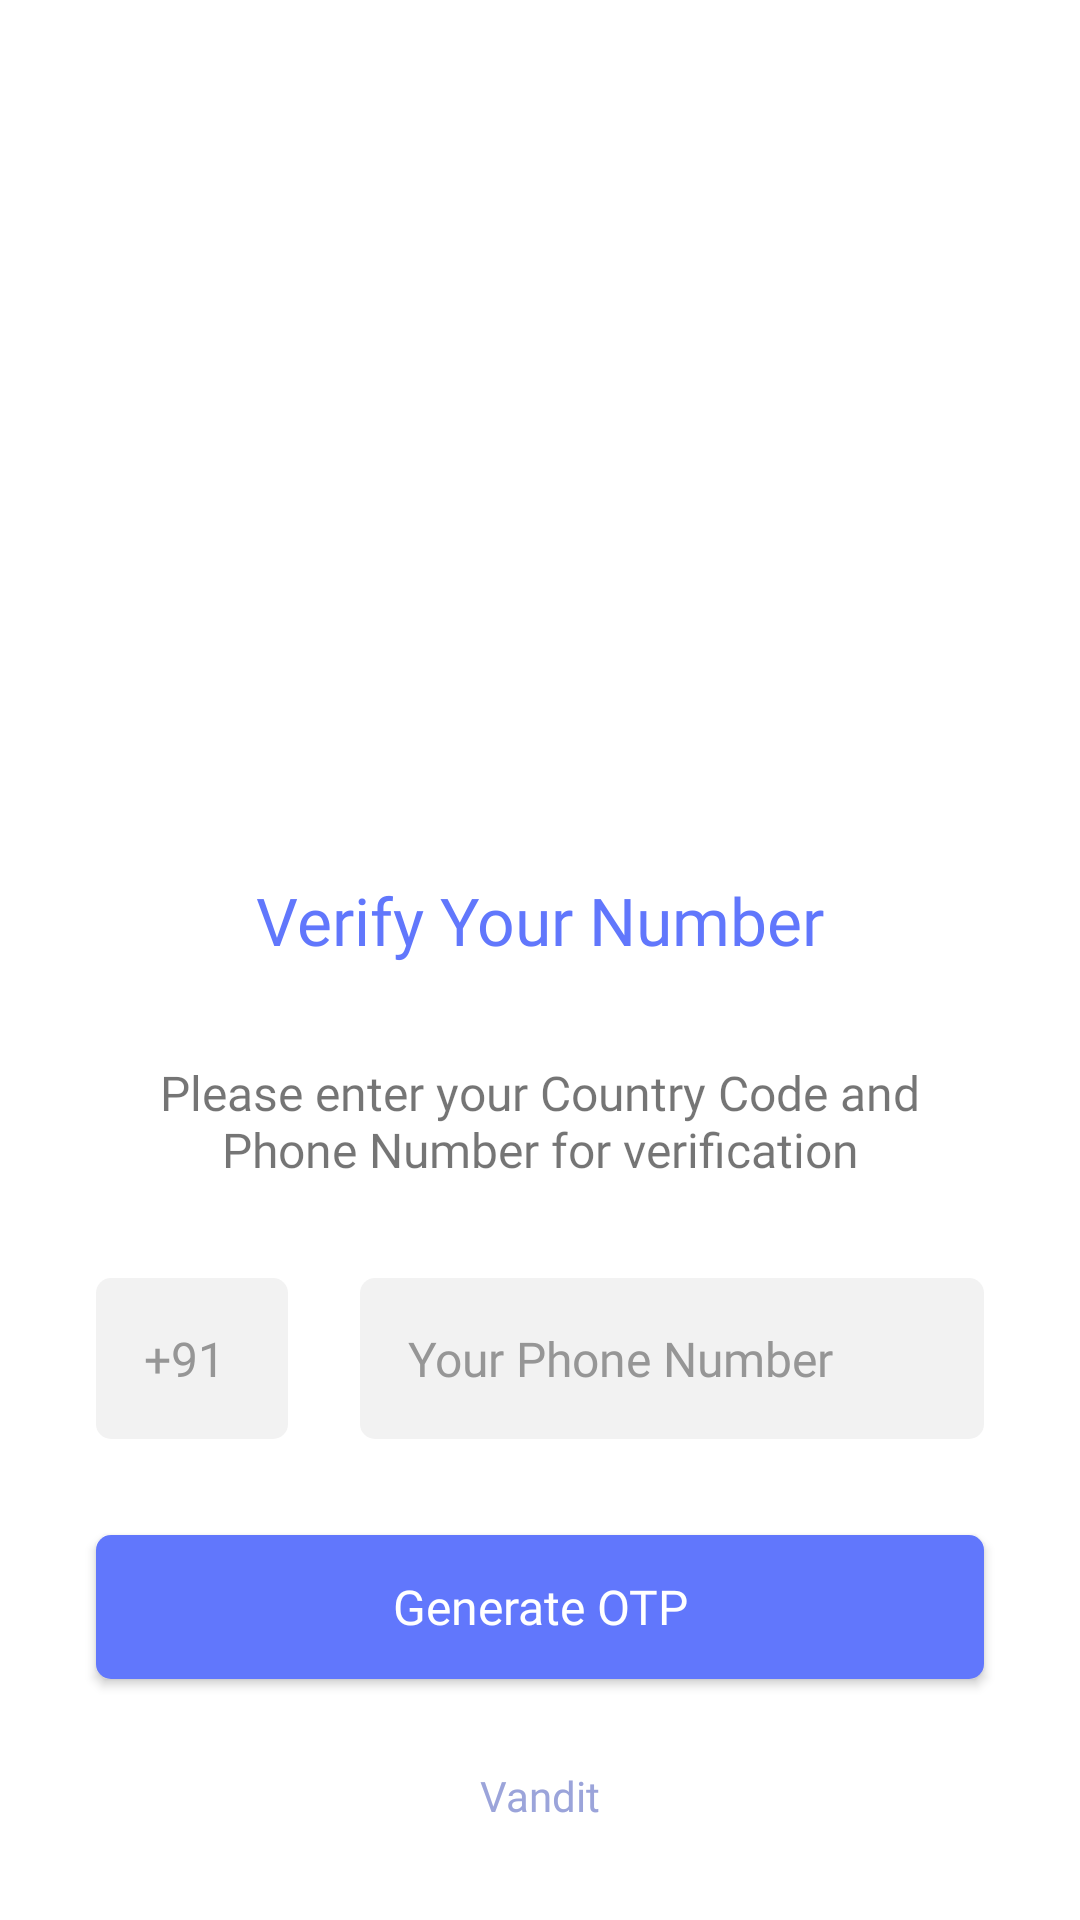

Layout XML and referenced resources for this Android screen:
<!-- AndroidManifest.xml: application theme Theme.PhoneNumberAuthentication -->
<!-- res/layout/activity_login.xml -->
<?xml version="1.0" encoding="utf-8"?>
<androidx.constraintlayout.widget.ConstraintLayout xmlns:android="http://schemas.android.com/apk/res/android"
    xmlns:app="http://schemas.android.com/apk/res-auto"
    xmlns:tools="http://schemas.android.com/tools"
    android:layout_width="match_parent"
    android:layout_height="match_parent"
    tools:context=".LoginActivity">

    <ImageView
        android:id="@+id/login_image"
        android:layout_width="300dp"
        android:layout_height="200dp"
        android:layout_marginTop="60dp"
        android:src="@drawable/login_screen_image"
        app:layout_constraintEnd_toEndOf="parent"
        app:layout_constraintStart_toStartOf="parent"
        app:layout_constraintTop_toTopOf="parent" />

    <TextView
        android:id="@+id/login_title"
        android:layout_width="wrap_content"
        android:layout_height="wrap_content"
        android:layout_marginTop="32dp"
        android:fontFamily="@font/open_sans_bold"
        android:text="@string/verify"
        android:textColor="@color/primary_blue"
        android:textSize="22sp"
        app:layout_constraintEnd_toEndOf="parent"
        app:layout_constraintStart_toStartOf="parent"
        app:layout_constraintTop_toBottomOf="@+id/login_image" />

    <TextView
        android:id="@+id/login_desc"
        android:layout_width="0dp"
        android:layout_height="wrap_content"
        android:layout_marginStart="32dp"
        android:layout_marginTop="32dp"
        android:layout_marginEnd="32dp"
        android:fontFamily="@font/open_sans_semibold"
        android:text="@string/instruction_phone"
        android:textAlignment="center"
        android:textSize="16sp"
        app:layout_constraintEnd_toEndOf="parent"
        app:layout_constraintStart_toStartOf="parent"
        app:layout_constraintTop_toBottomOf="@+id/login_title" />

    <EditText
        android:id="@+id/login_code_text"
        android:layout_width="64dp"
        android:layout_height="wrap_content"
        android:layout_marginStart="32dp"
        android:layout_marginTop="32dp"
        android:background="@drawable/text_input_bg"
        android:ems="10"
        android:fontFamily="@font/open_sans_semibold"
        android:hint="@string/code"
        android:inputType="number"
        android:padding="16dp"
        android:textSize="16sp"
        android:textColor="@color/black"
        android:textColorHint="#969696"
        app:layout_constraintStart_toStartOf="parent"
        app:layout_constraintTop_toBottomOf="@+id/login_desc" />

    <EditText
        android:id="@+id/login_number_text"
        android:layout_width="0dp"
        android:layout_height="wrap_content"
        android:layout_marginStart="24dp"
        android:layout_marginTop="32dp"
        android:layout_marginEnd="32dp"
        android:background="@drawable/text_input_bg"
        android:ems="10"
        android:fontFamily="@font/open_sans_semibold"
        android:hint="@string/enter_number"
        android:inputType="phone"
        android:padding="16dp"
        android:textSize="16sp"
        android:textColor="@color/black"
        android:textColorHint="#969696"
        app:layout_constraintEnd_toEndOf="parent"
        app:layout_constraintStart_toEndOf="@+id/login_code_text"
        app:layout_constraintTop_toBottomOf="@+id/login_desc" />

    <androidx.appcompat.widget.AppCompatButton
        android:id="@+id/login_btn"
        android:layout_width="0dp"
        android:layout_height="wrap_content"
        android:layout_marginStart="32dp"
        android:layout_marginTop="32dp"
        android:layout_marginEnd="32dp"
        android:textColor="@color/white"
        android:background="@drawable/primary_btn_bg"
        android:fontFamily="@font/open_sans_bold"
        android:padding="12dp"
        android:text="@string/generate_otp"
        android:textAllCaps="false"
        android:textSize="16dp"
        app:layout_constraintEnd_toEndOf="parent"
        app:layout_constraintStart_toStartOf="parent"
        app:layout_constraintTop_toBottomOf="@+id/login_number_text" />

    <TextView
        android:id="@+id/author_text"
        android:layout_width="wrap_content"
        android:layout_height="wrap_content"
        android:layout_marginStart="32dp"
        android:layout_marginEnd="32dp"
        android:layout_marginBottom="32dp"
        android:fontFamily="@font/open_sans_bold"
        android:text="@string/author"
        android:textColor="#9BA4DA"
        app:layout_constraintBottom_toBottomOf="parent"
        app:layout_constraintEnd_toEndOf="parent"
        app:layout_constraintStart_toStartOf="parent" />

    <ProgressBar
        android:id="@+id/login_progressBar"
        style="?android:attr/progressBarStyle"
        android:layout_width="16dp"
        android:layout_height="16dp"
        android:layout_marginEnd="16dp"
        app:layout_constraintBottom_toBottomOf="@+id/login_btn"
        app:layout_constraintEnd_toEndOf="@+id/login_btn"
        app:layout_constraintTop_toTopOf="@+id/login_btn"
        android:visibility="invisible"/>

    <TextView
        android:id="@+id/login_feedback"
        android:layout_width="wrap_content"
        android:layout_height="wrap_content"
        android:fontFamily="@font/open_sans_semibold"
        android:text="@string/login_feedback"
        android:textColor="#FF0202"
        android:visibility="invisible"
        app:layout_constraintBottom_toTopOf="@+id/author_text"
        app:layout_constraintEnd_toEndOf="@+id/login_btn"
        app:layout_constraintStart_toStartOf="@+id/login_btn"
        app:layout_constraintTop_toBottomOf="@+id/login_btn" />
</androidx.constraintlayout.widget.ConstraintLayout>
<!-- resources referenced by this layout -->
<resources>
  <color name="black">#FF000000</color>
  <color name="primary_blue">#6177FC</color>
  <color name="white">#FFFFFFFF</color>
  <!-- drawable primary_btn_bg (drawable) -->
  <?xml version="1.0" encoding="utf-8"?>
  <selector xmlns:android="http://schemas.android.com/apk/res/android">
      <item android:state_enabled="false">
          <shape>
              <solid android:color="#999999"/>
              <corners android:radius="5dp"/>
          </shape>
      </item>
      <item>
          <shape>
              <solid android:color="@color/primary_blue"/>
              <corners android:radius="5dp"/>
          </shape>
      </item>
  </selector>
  <!-- drawable text_input_bg (drawable) -->
  <?xml version="1.0" encoding="utf-8"?>
  <selector xmlns:android="http://schemas.android.com/apk/res/android">
      <item>
          <shape>
              <solid android:color="@color/light_grey"/>
              <corners android:radius="5dp"/>
          </shape>
      </item>
  </selector>
  <string name="author">Vandit</string>
  <string name="code">+91</string>
  <string name="enter_number">Your Phone Number</string>
  <string name="generate_otp">Generate OTP</string>
  <string name="instruction_phone">Please enter your Country Code and Phone Number for verification</string>
  <string name="login_feedback">Working...</string>
  <string name="verify">Verify Your Number</string>
  <style name="Theme.PhoneNumberAuthentication" parent="Theme.MaterialComponents.DayNight.NoActionBar">
          
          <item name="colorPrimary">@color/purple_500</item>
          <item name="colorPrimaryVariant">@color/purple_700</item>
          <item name="colorOnPrimary">@color/white</item>
          
          <item name="colorSecondary">@color/teal_200</item>
          <item name="colorSecondaryVariant">@color/teal_700</item>
          <item name="colorOnSecondary">@color/black</item>
          
          <item name="android:statusBarColor" tools:targetApi="l">?attr/colorPrimaryVariant</item>
          
      </style>
  <color name="light_grey">#F2F2F2</color>
  <color name="purple_500">#FF6200EE</color>
  <color name="purple_700">#FF3700B3</color>
  <color name="teal_200">#FF03DAC5</color>
  <color name="teal_700">#FF018786</color>
</resources>
